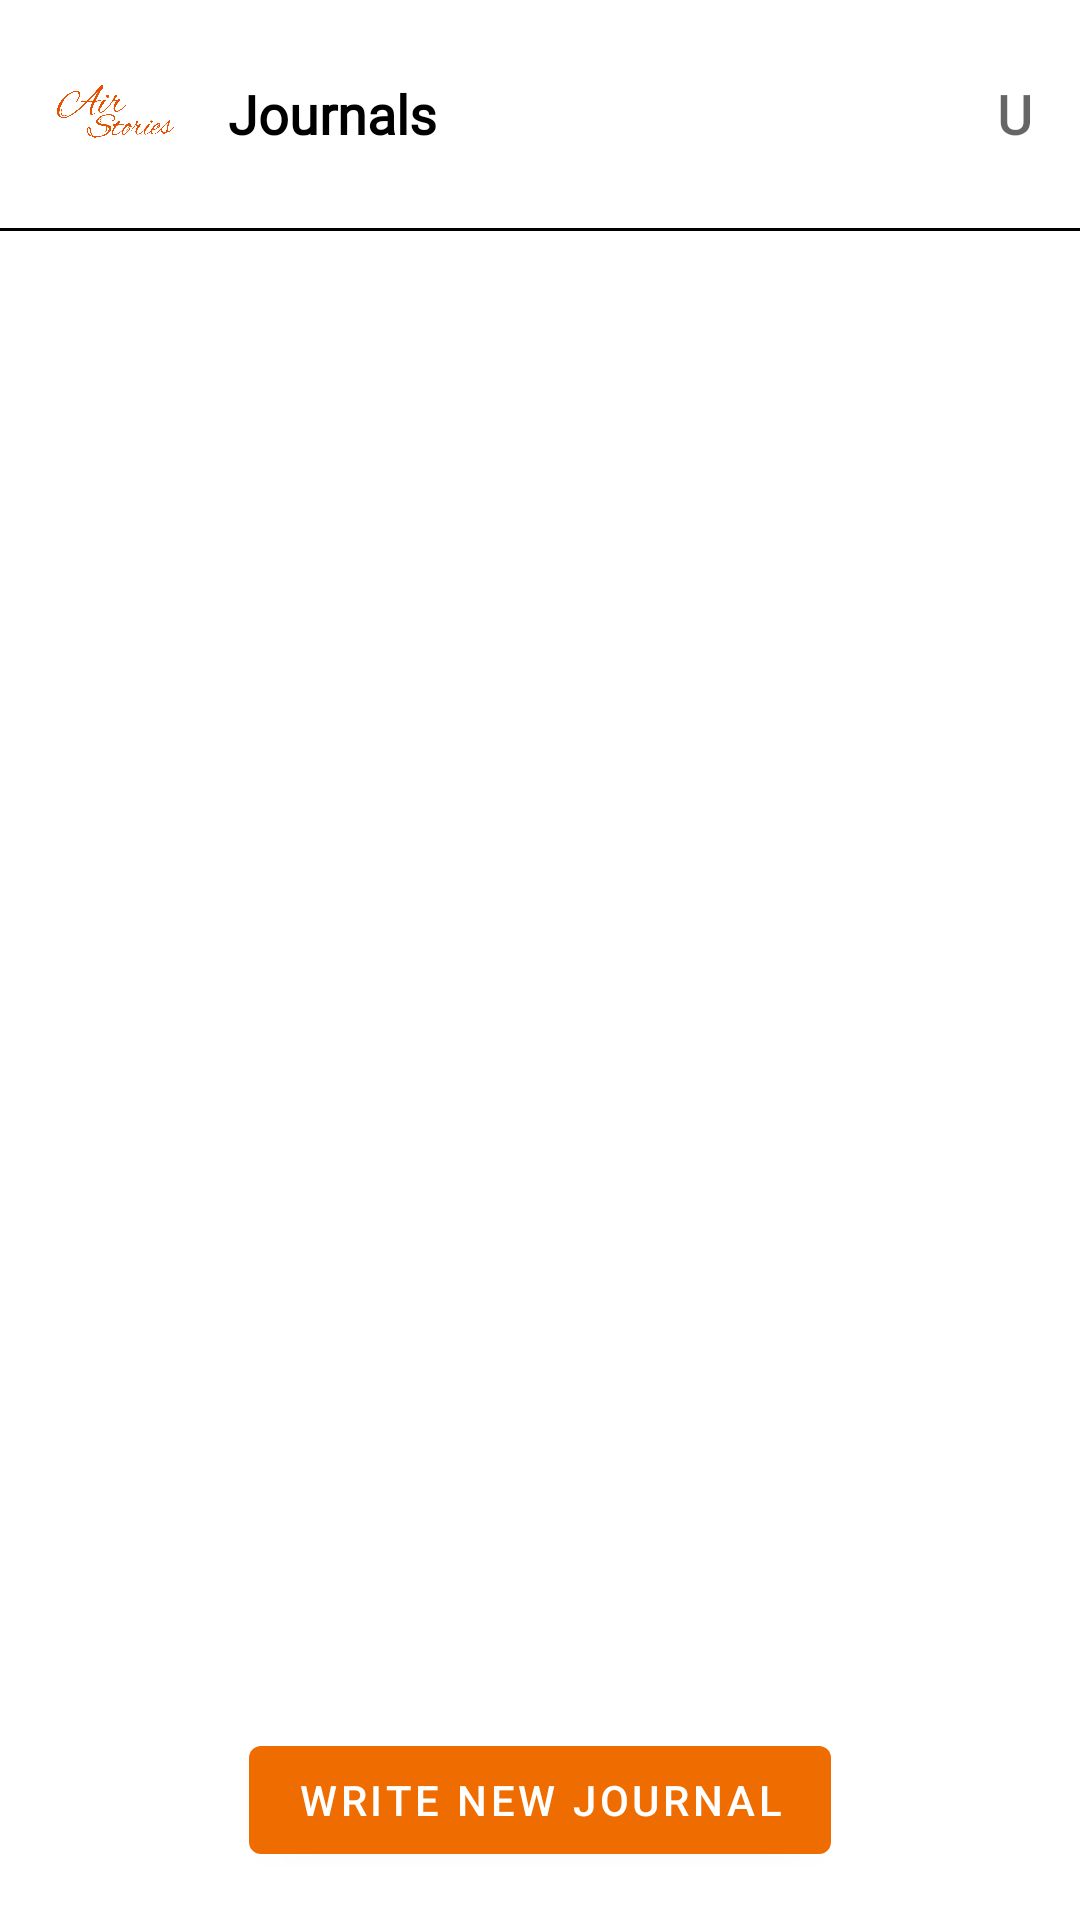

Layout XML and referenced resources for this Android screen:
<!-- AndroidManifest.xml: application theme Theme.Airstories -->
<!-- res/layout/journal_activity.xml -->
<?xml version="1.0" encoding="utf-8"?>
<RelativeLayout
    xmlns:android="http://schemas.android.com/apk/res/android"
    android:layout_width="match_parent"
    android:layout_height="match_parent">

    <RelativeLayout
        android:layout_marginTop="16dp"
        android:id="@+id/Top_container_journal"
        android:layout_marginLeft="16dp"
        android:layout_marginRight="16dp"
        android:layout_marginBottom="16dp"
        android:layout_width="match_parent"
        android:layout_height="wrap_content">

        <ImageView
            android:id="@+id/logo"
            android:layout_width="44dp"
            android:layout_height="44dp"
            android:layout_alignParentLeft="true"
            android:src="@drawable/clown"/>

        <TextView
            android:layout_toRightOf="@id/logo"
            android:layout_width="wrap_content"
            android:layout_height="wrap_content"
            android:text="Journals"
            android:paddingLeft="16dp"
            android:textSize="18sp"
            android:textStyle="bold"
            android:textColor="@color/black"
            android:layout_centerVertical="true"
            android:fontFamily="@font/roboto_light"
            />

        <TextView
            android:id="@+id/journals_username_textview"
            android:layout_width="wrap_content"
            android:layout_height="wrap_content"
            android:textSize="18sp"
            android:textStyle="bold"
            android:hint="U"
            android:textColor="@color/black"
            android:layout_alignParentRight="true"
            android:fontFamily="@font/roboto_light"
            android:layout_centerVertical="true"/>

    </RelativeLayout>

    <View
        android:layout_width="match_parent"
        android:layout_height="1dp"
        android:id="@+id/separator"
        android:background="@color/black"
        android:layout_below="@id/Top_container_journal"/>
    <ListView
        android:id="@+id/journal_listview"
        android:layout_width="match_parent"
        android:layout_height="wrap_content"
        android:drawSelectorOnTop="true"
        android:layout_below="@id/separator"
        android:orientation ="vertical"
        android:layout_marginBottom="60dp"/>
    <com.google.android.material.button.MaterialButton
        android:id="@+id/write_journal_btn"
        android:layout_marginVertical="16dp"
        android:layout_alignParentBottom="true"
        android:layout_width="wrap_content"
        android:layout_height="wrap_content"
        android:layout_centerHorizontal="true"
        android:text="Write New Journal"/>

</RelativeLayout>
<!-- resources referenced by this layout -->
<resources>
  <color name="black">#FF000000</color>
  <!-- drawable clown: png bitmap (drawable, 85740 bytes) -->
  <style name="Theme.Airstories" parent="Theme.MaterialComponents.DayNight.DarkActionBar">
          
          <item name="colorPrimary">@color/colorPrimary</item>
          <item name="colorPrimaryVariant">@color/colorPrimaryDark</item>
          <item name="colorOnPrimary">@color/white</item>
          
          <item name="colorSecondary">@color/colorAccent</item>
          <item name="colorSecondaryVariant">@color/colorAccent</item>
          <item name="colorOnSecondary">@color/black</item>
          
          <item name="android:statusBarColor" tools:targetApi="l">?attr/colorPrimaryVariant</item>
          
      </style>
  <color name="colorPrimary">#EF6C00</color>
  <color name="colorPrimaryDark">#E65100</color>
  <color name="white">#FFFFFFFF</color>
  <color name="colorAccent">#FFB74D</color>
</resources>
